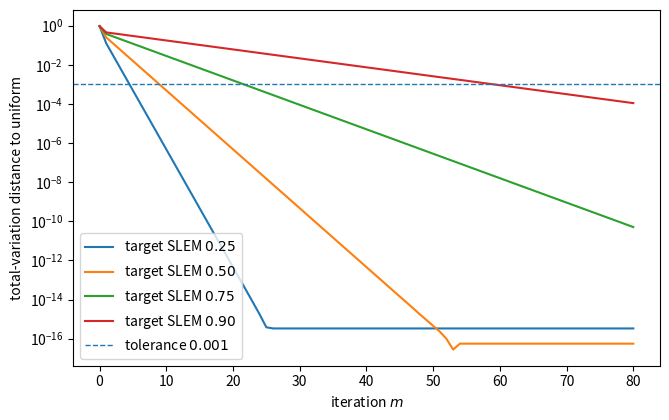
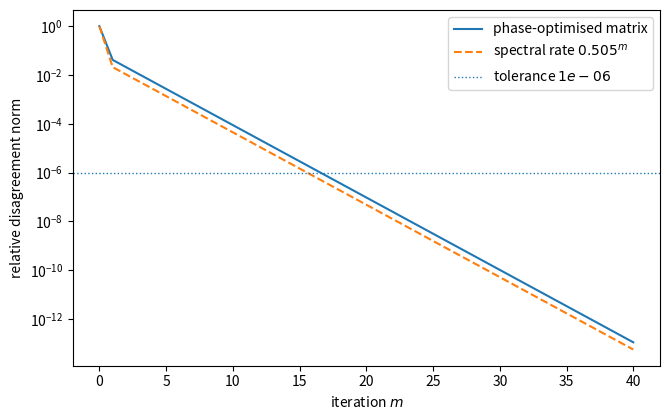

Generate these figures, in order, with matplotlib:
#!/usr/bin/env python3
"""Generate the NLA-oriented application experiments for the SDIEP paper."""
from __future__ import annotations

import argparse
from dataclasses import asdict, dataclass
from pathlib import Path
from typing import Iterable
import csv

import matplotlib.pyplot as plt
import numpy as np
from numpy.typing import NDArray

Array = NDArray[np.float64]


@dataclass(frozen=True)
class RealisationMetrics:
    """Diagnostics for a computed Schur realisation.

    Parameters
    ----------
    experiment:
        Name of the experiment.
    basis:
        Name of the basis used to construct ``Q``.
    n:
        Matrix dimension.
    trace_sum:
        Prescribed trace sum ``1 + sum(lambda_j)``.
    slem:
        Second-largest eigenvalue modulus among non-Perron eigenvalues.
    min_entry:
        Minimum entry of ``P = Q diag(lambda) Q.T``.
    row_residual_inf:
        Infinity norm of row-sum residuals.
    symmetry_residual_fro:
        Frobenius norm of the skew-symmetric part.
    spectral_residual_inf:
        Infinity norm between sorted computed and prescribed eigenvalues.
    iterations_to_tol:
        First iteration at which the monitored error is below the tolerance;
        ``-1`` records a failed comparator.
    """

    experiment: str
    basis: str
    n: int
    trace_sum: float
    slem: float
    min_entry: float
    row_residual_inf: float
    symmetry_residual_fro: float
    spectral_residual_inf: float
    iterations_to_tol: int


def sylvester_hadamard(n: int) -> Array:
    """Return the Sylvester Hadamard matrix of order ``n``.

    Parameters
    ----------
    n:
        A positive power of two.

    Returns
    -------
    numpy.ndarray
        The ``n`` by ``n`` Sylvester Hadamard matrix with entries ``+-1``.
    """
    if n < 1 or n & (n - 1):
        raise ValueError("n must be a positive power of two")
    h = np.array([[1.0]], dtype=float)
    while h.shape[0] < n:
        h = np.block([[h, h], [h, -h]])
    return h


def canonical_cycle_basis(n: int) -> Array:
    """Construct the canonical real cycle-walk basis.

    Parameters
    ----------
    n:
        Dimension of the basis.

    Returns
    -------
    numpy.ndarray
        Orthogonal matrix with first column ``1/sqrt(n)``.
    """
    grid = np.arange(n, dtype=float)
    q = np.empty((n, n), dtype=float)
    q[:, 0] = 1.0 / np.sqrt(n)
    for j in range(1, n):
        q[:, j] = np.sqrt(2.0 / n) * np.sin(2.0 * np.pi * j * grid / n + np.pi / 4.0)
    return q


def phase_cycle_basis(n: int) -> Array:
    """Construct the phase-optimised cycle basis.

    Parameters
    ----------
    n:
        Dimension of the basis.

    Returns
    -------
    numpy.ndarray
        Orthogonal matrix with first column ``1/sqrt(n)``.
    """
    grid = np.arange(n, dtype=float)
    columns: list[Array] = [np.ones(n, dtype=float) / np.sqrt(n)]
    for j in range(1, (n - 1) // 2 + 1):
        n_prime = n // int(np.gcd(j, n))
        effective_spacing = (np.pi / 2.0) * int(np.gcd(n_prime, 4)) / n_prime
        phi = effective_spacing / 2.0
        theta = 2.0 * np.pi * j * grid / n + phi
        columns.append(np.sqrt(2.0 / n) * np.sin(theta))
        columns.append(np.sqrt(2.0 / n) * np.cos(theta))
    if n % 2 == 0:
        columns.append(((-1.0) ** np.arange(n, dtype=float)) / np.sqrt(n))
    q = np.column_stack(columns)
    if q.shape != (n, n):
        raise RuntimeError(f"unexpected basis shape {q.shape}; expected {(n, n)}")
    return q


def schur_matrix(q: Array, eigenvalues: Array) -> Array:
    """Form ``Q diag(eigenvalues) Q.T`` without materialising the diagonal matrix.

    Parameters
    ----------
    q:
        Orthogonal basis matrix.
    eigenvalues:
        Prescribed eigenvalues in the column order of ``q``.

    Returns
    -------
    numpy.ndarray
        Symmetric Schur realisation candidate.
    """
    if q.ndim != 2 or q.shape[0] != q.shape[1]:
        raise ValueError("q must be a square matrix")
    if eigenvalues.shape != (q.shape[0],):
        raise ValueError("eigenvalues must have shape (n,)")
    return (q * eigenvalues[np.newaxis, :]) @ q.T


def spectral_residual(p: Array, eigenvalues: Array) -> float:
    """Compute an infinity-norm eigenvalue residual after sorting.

    Parameters
    ----------
    p:
        Symmetric matrix whose eigenvalues are checked.
    eigenvalues:
        Prescribed eigenvalues.

    Returns
    -------
    float
        Maximum absolute difference between sorted spectra.
    """
    computed = np.linalg.eigvalsh(p)
    return float(np.max(np.abs(np.sort(computed) - np.sort(eigenvalues))))


def total_variation_curve(p: Array, steps: int) -> Array:
    """Compute total-variation distance from uniform for a point start.

    Parameters
    ----------
    p:
        Row-stochastic transition matrix.
    steps:
        Number of iterations to simulate.

    Returns
    -------
    numpy.ndarray
        Distances for iterations ``0, ..., steps``.
    """
    n = p.shape[0]
    distribution = np.zeros(n, dtype=float)
    distribution[0] = 1.0
    uniform = np.ones(n, dtype=float) / n
    values: list[float] = []
    for _ in range(steps + 1):
        values.append(float(0.5 * np.sum(np.abs(distribution - uniform))))
        distribution = distribution @ p
    return np.asarray(values, dtype=float)


def consensus_error_curve(p: Array, x0: Array, steps: int) -> Array:
    """Compute relative average-consensus errors.

    Parameters
    ----------
    p:
        Symmetric row-stochastic update matrix.
    x0:
        Initial values at the nodes.
    steps:
        Number of iterations to simulate.

    Returns
    -------
    numpy.ndarray
        Relative Euclidean errors to the average for iterations ``0, ..., steps``.
    """
    mean = float(np.mean(x0))
    target = np.full_like(x0, mean)
    denom = float(np.linalg.norm(x0 - target))
    if denom == 0.0:
        raise ValueError("x0 must not already be consensus")
    x = x0.copy()
    values: list[float] = []
    for _ in range(steps + 1):
        values.append(float(np.linalg.norm(x - target) / denom))
        x = p @ x
    return np.asarray(values, dtype=float)


def first_below(values: Array, tol: float) -> int:
    """Return the first index at which ``values`` is below ``tol``.

    Parameters
    ----------
    values:
        Monitored non-negative values.
    tol:
        Target tolerance.

    Returns
    -------
    int
        First qualifying index, or ``-1`` if no index qualifies.
    """
    hits = np.flatnonzero(values <= tol)
    return int(hits[0]) if hits.size else -1


def write_metrics(path: Path, metrics: Iterable[RealisationMetrics]) -> None:
    """Write realisation metrics to a CSV file.

    Parameters
    ----------
    path:
        Output path.
    metrics:
        Metric rows to write.
    """
    rows = list(metrics)
    path.parent.mkdir(parents=True, exist_ok=True)
    fieldnames = list(asdict(rows[0]).keys()) if rows else list(RealisationMetrics.__dataclass_fields__)
    with path.open("w", encoding="utf-8", newline="") as handle:
        writer = csv.DictWriter(handle, fieldnames=fieldnames)
        writer.writeheader()
        for row in rows:
            writer.writerow(asdict(row))


def diagnostics(
    experiment: str,
    basis: str,
    q: Array,
    eigenvalues: Array,
    iterations_to_tol: int,
) -> RealisationMetrics:
    """Collect standard diagnostics for a Schur realisation.

    Parameters
    ----------
    experiment:
        Experiment name.
    basis:
        Basis name.
    q:
        Orthogonal basis matrix.
    eigenvalues:
        Prescribed spectrum.
    iterations_to_tol:
        Iteration count from the corresponding application test.

    Returns
    -------
    RealisationMetrics
        Numerical diagnostics.
    """
    p = schur_matrix(q, eigenvalues)
    return RealisationMetrics(
        experiment=experiment,
        basis=basis,
        n=p.shape[0],
        trace_sum=float(np.sum(eigenvalues)),
        slem=float(np.max(np.abs(eigenvalues[1:]))),
        min_entry=float(np.min(p)),
        row_residual_inf=float(np.max(np.abs(p @ np.ones(p.shape[0]) - np.ones(p.shape[0])))),
        symmetry_residual_fro=float(np.linalg.norm(p - p.T, ord="fro")),
        spectral_residual_inf=spectral_residual(p, eigenvalues),
        iterations_to_tol=iterations_to_tol,
    )


def run_markov_application(data_dir: Path, figure_dir: Path) -> list[RealisationMetrics]:
    """Run the reversible Markov-chain mixing experiment.

    Parameters
    ----------
    data_dir:
        Directory where CSV outputs are written.
    figure_dir:
        Directory where figure PDFs are written.

    Returns
    -------
    list[RealisationMetrics]
        Diagnostics for the tested spectra.
    """
    n = 16
    q = sylvester_hadamard(n) / np.sqrt(n)
    trace_sum = 0.05
    rates = [0.25, 0.50, 0.75, 0.90]
    steps = 80
    tol = 1e-3
    t = np.arange(steps + 1)
    metrics: list[RealisationMetrics] = []
    curves: list[tuple[float, Array]] = []

    for rate in rates:
        eigenvalues = np.empty(n, dtype=float)
        eigenvalues[0] = 1.0
        eigenvalues[1] = -rate
        eigenvalues[2:] = -(1.0 - trace_sum - rate) / (n - 2)
        p = schur_matrix(q, eigenvalues)
        tv = total_variation_curve(p, steps)
        curves.append((rate, tv))
        metrics.append(
            diagnostics(
                experiment="markov_mixing",
                basis=f"Walsh-Hadamard r={rate:.2f}",
                q=q,
                eigenvalues=eigenvalues,
                iterations_to_tol=first_below(tv, tol),
            )
        )

    figure_dir.mkdir(parents=True, exist_ok=True)
    plt.figure(figsize=(6.8, 4.3))
    for rate, tv in curves:
        plt.semilogy(t, tv, label=fr"target SLEM ${rate:.2f}$")
    plt.axhline(tol, linestyle="--", linewidth=1, label=fr"tolerance ${tol:g}$")
    plt.xlabel(r"iteration $m$")
    plt.ylabel(r"total-variation distance to uniform")
    plt.legend()
    plt.tight_layout()
    plt.savefig(figure_dir / "fig_exp6_markov_mixing.pdf")
    plt.close()

    write_metrics(data_dir / "exp6_markov_metrics.csv", metrics)
    return metrics


def run_consensus_application(data_dir: Path, figure_dir: Path) -> list[RealisationMetrics]:
    """Run the average-consensus application experiment.

    Parameters
    ----------
    data_dir:
        Directory where CSV outputs are written.
    figure_dir:
        Directory where figure PDFs are written.

    Returns
    -------
    list[RealisationMetrics]
        Diagnostics for phase and canonical matrices.
    """
    n = 24
    trace_sum = 0.495
    spike = 1.0 - trace_sum
    eigenvalues = np.zeros(n, dtype=float)
    eigenvalues[0] = 1.0
    eigenvalues[1] = -spike

    q_phase = phase_cycle_basis(n)
    q_canonical = canonical_cycle_basis(n)
    p_phase = schur_matrix(q_phase, eigenvalues)

    rng = np.random.default_rng(20260525)
    x0 = rng.normal(size=n)
    steps = 40
    tol = 1e-6
    errors = consensus_error_curve(p_phase, x0, steps)
    reference = np.maximum(errors[1], 1e-16) * np.abs(eigenvalues[1]) ** np.arange(steps + 1)
    reference[0] = 1.0

    figure_dir.mkdir(parents=True, exist_ok=True)
    plt.figure(figsize=(6.8, 4.3))
    plt.semilogy(np.arange(steps + 1), errors, label="phase-optimised matrix")
    plt.semilogy(
        np.arange(steps + 1),
        reference,
        linestyle="--",
        label=fr"spectral rate ${abs(eigenvalues[1]):.3f}^m$",
    )
    plt.axhline(tol, linestyle=":", linewidth=1, label=fr"tolerance ${tol:g}$")
    plt.xlabel(r"iteration $m$")
    plt.ylabel(r"relative disagreement norm")
    plt.legend()
    plt.tight_layout()
    plt.savefig(figure_dir / "fig_exp7_consensus.pdf")
    plt.close()

    metrics = [
        diagnostics(
            experiment="consensus",
            basis="phase-optimised cycle",
            q=q_phase,
            eigenvalues=eigenvalues,
            iterations_to_tol=first_below(errors, tol),
        ),
        diagnostics(
            experiment="consensus",
            basis="canonical cycle",
            q=q_canonical,
            eigenvalues=eigenvalues,
            iterations_to_tol=-1,
        ),
    ]
    write_metrics(data_dir / "exp7_consensus_metrics.csv", metrics)
    curve_data = np.column_stack([np.arange(steps + 1), errors, reference])
    data_dir.mkdir(parents=True, exist_ok=True)
    np.savetxt(
        data_dir / "exp7_consensus_curve.csv",
        curve_data,
        delimiter=",",
        header="iteration,relative_disagreement,spectral_reference",
        comments="",
    )
    return metrics


def run_application_experiments(data_dir: Path, figure_dir: Path) -> list[RealisationMetrics]:
    """Generate all application figures and CSV files.

    Parameters
    ----------
    data_dir:
        Directory where CSV outputs are written.
    figure_dir:
        Directory where figure PDFs are written.

    Returns
    -------
    list[RealisationMetrics]
        Diagnostics from all application experiments.
    """
    all_metrics: list[RealisationMetrics] = []
    all_metrics.extend(run_markov_application(data_dir, figure_dir))
    all_metrics.extend(run_consensus_application(data_dir, figure_dir))
    write_metrics(data_dir / "exp_application_metrics.csv", all_metrics)
    return all_metrics


def parse_args() -> argparse.Namespace:
    """Parse command-line arguments.

    Returns
    -------
    argparse.Namespace
        Parsed arguments.
    """
    parser = argparse.ArgumentParser(description=__doc__)
    parser.add_argument("--out-dir", type=Path, default=Path("data"), help="Directory for CSV outputs.")
    parser.add_argument(
        "--figure-dir",
        type=Path,
        default=Path("paper/figures"),
        help="Directory for figure PDFs.",
    )
    return parser.parse_args()


def main() -> None:
    """Run the application experiments from the command line."""
    args = parse_args()
    run_application_experiments(args.out_dir, args.figure_dir)


if __name__ == "__main__":
    main()
